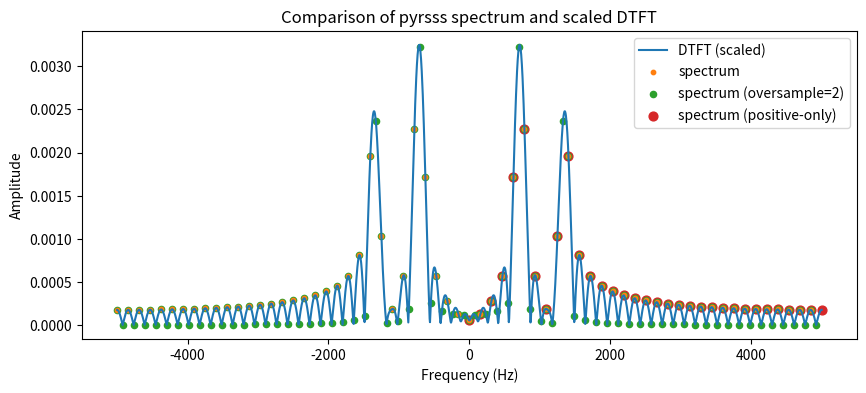

Recreate this plot in Python.
import math

import numpy as np
import scipy.signal


def rect(t, a):
    """
    Return a vector of the same length as $t$ that is equal to 1 for
    absolute values of $t$ less than $a$/2 and 0 otherwise.
    """
    x = np.zeros_like(t)
    x[np.abs(t) < a/2] = 1
    x[np.abs(t) == a/2] = 1/2
    return x


def nextpow2(N):
    """
    Return the power of 2 greater than or equal to *N*.
    """
    return 2**int(math.ceil(math.log(N, 2)))


def spectrum(x,
             n0=0,
             T_s=1,
             oversample=1,
             only_positive=True):
    """
    Return the spectrum for the signal *x* calculated via FFT and the
    associated frequencies as a tuple. The *n0* parameter gives the
    index in *x* for time index 0 (*n0* = 0 means that `x[0]` is at
    time 0). The number of spectral samples returned is the next power
    of 2 greater than the length of *x* multiplied by *oversample*. If
    *only_positive*, return the spectrum only for positive frequencies
    (assuming *x* is real).
    """
    assert oversample >= 1 and isinstance(oversample, int)
    N = nextpow2(len(x)) * 2**(oversample - 1)
    if only_positive:
        X = np.fft.rfft(x, n=N) * T_s
        f = np.fft.rfftfreq(N, d=T_s)
    else:
        X = np.fft.fft(x, n=N) * T_s
        f = np.fft.fftfreq(N, d=T_s)

        X = np.fft.fftshift(X)
        f = np.fft.fftshift(f)
    if n0 != 0:
        X *= np.exp(-1j * 2 * math.pi * np.arange(N) * n0 / N)
    return f, X


def blackman_tukey(x,
                   M,
                   L,
                   y=None,
                   window='boxcar',
                   d=1,
                   full=False):
    """
    Compute the Blackman-Tukey cross power spectral density (PSD)
    estimate between the time-domain signals *x* and *y* (must be the
    same length as *x*). If *y* is not given, compute the power
    spectral density estimate of *x*.  Use the spectral window with
    identifier *window* (see the options in
    :func:scipy.`signal.get_window`, e.g., a tuple can be used to pass
    arguments to the window function) and length *M* (i.e., the
    maximum auto-correlation lag to include in the estimate). Compute
    the estimate at *L* uniformly spaced frequency samples where *d*
    is the time domain sample interval. If not *full*, return the
    tuple containing the length *L* PSD estimate and length *L*
    corresponding frequencies. If *full*, also return the estimated
    cross correlation and window function (i.e., a tuple with four
    elements).
    """
    N = len(x)
    assert M <= N
    if y is None:
        y = x
    else:
        assert len(y) == N
    Rxy = scipy.signal.correlate(x, y) / N
    Rxy_window = Rxy[(N - 1) - M:(N - 1) + M + 1]
    window = scipy.signal.get_window(window, 2*M + 1, fftbins=False)
    k_range = np.arange(0, L)
    shift = np.exp(2j * np.pi * k_range * M / L)
    Sxy = np.fft.fft(window * Rxy_window, n=L) * shift
    f = np.fft.fftfreq(L, d=d)
    if full:
        return (Sxy, f, Rxy, window)
    else:
        return (Sxy, f)


def periodogram(x,
                L,
                y=None,
                d=1,
                full=False):
    """
    Compute the periodogram of the cross power spectral density of *x*
    and *y*. The implementation is based on :func:`blackman-tukey`,
    following the same input and output conventions.
    """
    return blackman_tukey(x, len(x) - 1, L, y=y, d=d, full=full)


def etfe(x,
         y,
         M,
         L,
         d=1,
         window='parzen'):
    """
    Compute the empirical transfer function estimate (ETFE) relating
    the input time series *x* to the output time series *y*. Compute
    the response at *L* equally spaced frequency samples (where the
    sampling period is *D*). Limit the correlations to a lag of *M*
    (and *M* <= len(*x*) - 1) and use the window function *window*
    (see :func:`scipy.signal.get_window`). Return the tuple containing
    the ETFE and the frequency sample points.

    See Section 6.3 of Ljung, System Identification Theory for the
    User, 2nd Edition.
    """
    Phi_yu, f = blackman_tukey(y, M, L, y=x, d=d, window=window)
    Phi_u, _ = blackman_tukey(x, M, L, d=d, window=window)
    return Phi_yu / Phi_u, f


def etfe_welch(x,
               y,
               fs=1,
               **kwds):
    """
    """
    assert len(x) == len(y)
    fxx, Pxx = scipy.signal.welch(x, fs=fs, **kwds)
    fxy, Pxy = scipy.signal.csd(x, y, fs=fs, **kwds)
    return fxx, Pxy / Pxx


def bartlett(x, fs=1.0, window='boxcar', nfft=None):
    """Estimate the power spectrum of the sequence *x* using Bartlett's
    method (the method of averaged periodograms). The sequence is
    split into consecutive, disjoint, length *nfft* segments. Each
    segment is windowed and real FFT'ed. The periodogram is estimated
    as the mean of the squared magnitude over the set of processed
    segments. See `scipy.signal.get_window` for available options for
    *window*. Return a tuple with the vector of frequency sample
    points (taking into consideration the sampling frequency *fs* and
    the power spectral density estimate.
    """
    if nfft is None:
        nfft = len(x)
    nseg = len(x) // nfft
    Pxx = np.zeros(nfft // 2 + 1)
    window = scipy.signal.get_window(window, nfft)
    while True:
        x_i, x = x[:nfft], x[nfft:]
        if len(x_i) < nfft:
            break
        Pxx += np.abs(np.fft.rfft(x_i * window, n=nfft))**2 / nseg / nfft
    return np.fft.rfftfreq(nfft, d=1/fs), Pxx


def bartlett_csd(y, x, fs=1.0, window='boxcar', nfft=None):
    """Estimate the cross power spectrum of the sequences *x* and *y*
    using Bartlett's method (the method of averaged periodograms). The
    sequence is split into consecutive, disjoint, length *nfft*
    segments. Each segment is windowed and real FFT'ed. The
    periodogram is estimated as the mean of the squared magnitude over
    the set of processed segments. See `scipy.signal.get_window` for
    available options for *window*. Return a tuple with the vector of
    frequency sample points (taking into consideration the sampling
    frequency *fs* and the power spectral density estimate.
    """
    # NOTE: this code could be used to generalize the bartlett
    # function above (with x=y). However, the code would then
    # needlessly calculate rfft twice (once for x and y when
    # x=y). Instead of writing complicating logic to avoid the
    # needless calculation, I have left the two functions separate.
    # [redacted]
    assert len(y) == len(x)
    if nfft is None:
        nfft = len(x)
    nseg = len(x) // nfft
    Pyx = np.zeros(nfft // 2 + 1, dtype=complex)
    window = scipy.signal.get_window(window, nfft)
    while True:
        y_i, y = y[:nfft], y[nfft:]
        x_i, x = x[:nfft], x[nfft:]
        if len(x_i) < nfft:
            break
        Pyx += np.fft.rfft(y_i * window, n=nfft) * np.conj(np.fft.rfft(x_i * window, n=nfft)) / nseg / nfft
    return np.fft.rfftfreq(nfft, d=1/fs), Pyx


def etfe_bartlett(x,
                  y,
                  fs=1,
                  **kwds):
    """
    """
    assert len(x) == len(y)
    fxx, Pxx = bartlett(x, fs=fs, **kwds)
    fyx, Pyx = bartlett_csd(y, x, fs=fs, **kwds)
    return fxx, np.conj(Pyx) / Pxx


if __name__ == '__main__':
    import matplotlib.pyplot as plt

    # Reproduction of Oppenheim and Schafer (O&S), 3rd edition,
    # Example 10.4. The example considers the effects of windowing and
    # frequency sampling of a two sinusoid superposition example.

    N = 64  # number of samples (window length)

    fs = 10e3   # sampling frequency (Hz)
    T = 1 / fs  # sample period (s)

    def W_r(w, L):
        """
        DTFT of rectangular window of length *L* evaluated an angular
        frequencies *w*. See O&S (10.11).
        """
        return np.exp(-1j * w * (L - 1) / 2) * np.sin(w * L / 2) / np.sin(w / 2)

    K = 2048    # number of frequency samples
    w = np.linspace(-math.pi, math.pi, K)
    W = W_r(w, N)

    n = np.arange(N)
    v = np.cos(2*math.pi/14 * n) + 0.75 * np.cos(4*math.pi/15 * n)

    def V(w, A0, w0, A1, w1, L):
        """
        DTFT of the superposition of two sinusoids with amplitudes *A0*
        and *A1*, angular frequencies *w0* and *w1*, and a recangular
        window length *L* and angular frequencies *w*.
        """
        V1 = A0 / 2 * W_r(w - w0, L)
        V2 = A0 / 2 * W_r(w + w0, L)
        V3 = A1 / 2 * W_r(w - w1, L)
        V4 = A1 / 2 * W_r(w + w1, L)
        return V1 + V2 + V3 + V4

    A0 = 1
    A1 = 0.75

    f2 = np.linspace(-fs/2, fs/2, K)
    w2 = f2 / fs * 2 * math.pi
    V_dtft = V(w2, A0, 2*math.pi/14, A1, 4*math.pi/15, N)

    f_spectrum, V_spectrum = spectrum(v,
                                      T_s=T,
                                      only_positive=False)

    f_spectrum2, V_spectrum2 = spectrum(v,
                                        T_s=T,
                                        oversample=2,
                                        only_positive=False)

    f_spectrum3, V_spectrum3 = spectrum(v,
                                        T_s=T)

    plt.figure(figsize=(10, 4))
    plt.plot(f2,
            np.abs(V_dtft) * T,
            c='C0',
            label='DTFT (scaled)')
    plt.scatter(f_spectrum,
               np.abs(V_spectrum),
               c='C1',
               s=10,
               label='spectrum')
    plt.scatter(f_spectrum2,
               np.abs(V_spectrum2),
               c='C2',
               zorder=-1,
               s=20,
               label='spectrum (oversample=2)')
    plt.scatter(f_spectrum3,
               np.abs(V_spectrum3),
               c='C3',
               zorder=-2,
               s=40,
               label='spectrum (positive-only)')
    plt.legend()
    plt.xlabel('Frequency (Hz)')
    plt.ylabel('Amplitude')
    plt.title('Comparison of pyrsss spectrum and scaled DTFT')

    plt.show()
